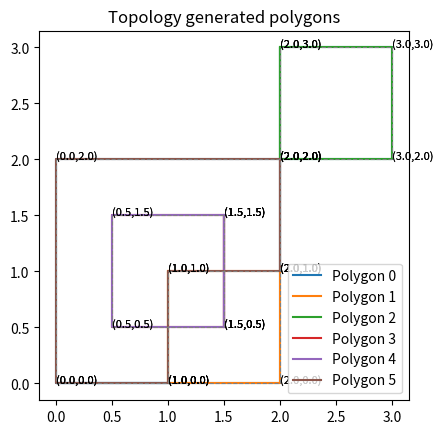

Python code for this plot:
from math import atan2, pi
from collections import defaultdict
import matplotlib.pyplot as plt

class Node:
    def __init__(self, x, y, idx=None):
        self.x = float(x)
        self.y = float(y)
        self.idx = idx

    def __repr__(self):
        return f"Node({self.idx},{self.x},{self.y})"

class Edge:
    def __init__(self, a: Node, b: Node, idx=None):
        self.a = a
        self.b = b
        self.idx = idx

    def __repr__(self):
        return f"Edge({self.idx},{self.a.idx}->{self.b.idx})"

def polygon_area(polygon):
    """返回有向面积（首尾点相同）"""
    area = 0
    n = len(polygon)
    for i in range(n - 1):
        area += polygon[i].x * polygon[i + 1].y
        area -= polygon[i].y * polygon[i + 1].x
    return area / 2

def angle_from(a: Node, b: Node):
    return atan2(b.y - a.y, b.x - a.x)

def normalize_angle(a):
    # map to (-pi, pi]
    while a <= -pi:
        a += 2*pi
    while a > pi:
        a -= 2*pi
    return a

def build_topology(nodes, edges):
    """
    输入：nodes: list of Node, edges: list of Edge (undirected)
    输出：polygons (list of list of Node in order, closed),
            relation tables: edge->nodes, node->edges, polygon->edges,
            left_face_of_halfedge: dict((u_idx,v_idx) -> poly_id)
    算法：为每个结点按逆时针排序邻居；以每个有向半边为起点，若未访问则沿着“在顶点上选择紧邻 v->u 之前的边（逆时针上一个）”来跟踪面。
    """
    # index nodes and edges
    for i,n in enumerate(nodes):
        n.idx = i
    for i,e in enumerate(edges):
        e.idx = i

    # build adjacency: node_idx -> list of neighbor idx sorted CCW
    nbrs = defaultdict(list)
    # mapping edge key (min,max) -> edge idx
    undirected_edge_map = {}
    for e in edges:
        u = e.a.idx
        v = e.b.idx
        nbrs[u].append(v)
        nbrs[v].append(u)
        key = tuple(sorted((u,v)))
        undirected_edge_map[key] = e.idx

    # sort neighbor lists CCW by angle from node to neighbor
    for u, lst in list(nbrs.items()):
        unique = list(dict.fromkeys(lst))  # keep order remove dup
        unique.sort(key=lambda w: atan2(nodes[w].y - nodes[u].y, nodes[w].x - nodes[u].x))
        nbrs[u] = unique

    # build set of all directed half-edges
    halfedges = set()
    for u, lst in nbrs.items():
        for v in lst:
            halfedges.add((u,v))

    visited = set()
    polygons = []
    poly_edge_list = []  # list of undirected edge idx for each polygon
    halfedge_left_face = {}  # (u,v) -> polygon id on left of directed half-edge

    for he in list(halfedges):
        if he in visited:
            continue
        start = he
        u, v = start
        ring = [u, v]
        visited.add((u,v))
        curr = (u, v)
        # iterate until we return to start
        while True:
            a, b = curr
            # at vertex b, find index of neighbor a in its CCW list
            nbr_list = nbrs[b]
            if a not in nbr_list:
                # should not happen in well-formed input
                break
            idx = nbr_list.index(a)
            # choose the previous neighbor in CCW order (i.e., clockwise relative to the incoming)
            next_idx = (idx - 1) % len(nbr_list)
            w = nbr_list[next_idx]
            next_he = (b, w)
            if next_he in visited:
                # if we've seen the half-edge, but haven't closed to start, we might still continue until reach start
                pass
            visited.add(next_he)
            ring.append(w)
            curr = next_he
            if curr == start:
                break

        # close ring: ensure first == last
        if ring[0] != ring[-1]:
            ring.append(ring[0])

        # convert to Node list
        poly_nodes = [nodes[i] for i in ring]
        area = polygon_area(poly_nodes)
        # ignore degenerate or zero-area cycles
        if abs(area) < 1e-9 or len(poly_nodes) < 4:
            # still mark half-edges visited (already done)
            continue

        poly_id = len(polygons)
        polygons.append(poly_nodes)

        # collect undirected edges used by this polygon
        used_edges = []
        # for each consecutive pair (u->v) in ring[:-1]
        for i in range(len(ring)-1):
            a = ring[i]
            b = ring[i+1]
            key = tuple(sorted((a,b)))
            eidx = undirected_edge_map.get(key)
            if eidx is not None and eidx not in used_edges:
                used_edges.append(eidx)
            # record that this polygon is to the left of directed half-edge (a->b)
            halfedge_left_face[(a,b)] = poly_id

        poly_edge_list.append(used_edges)

    # build relation tables
    edge_node_table = {e.idx: (e.a.idx, e.b.idx) for e in edges}
    node_edge_table = defaultdict(list)
    for e in edges:
        node_edge_table[e.a.idx].append(e.idx)
        node_edge_table[e.b.idx].append(e.idx)

    # for each undirected edge, determine left and right polygon IDs if any
    edge_lr = {}
    for e in edges:
        u = e.a.idx
        v = e.b.idx
        left_of_u_v = halfedge_left_face.get((u,v))
        left_of_v_u = halfedge_left_face.get((v,u))
        # If polygon is on left of (u->v), then that polygon is right of (v->u)
        edge_lr[e.idx] = {'left_u_v': left_of_u_v, 'left_v_u': left_of_v_u}

    return {
        'polygons': polygons,
        'poly_edges': poly_edge_list,
        'edge_node': edge_node_table,
        'node_edges': dict(node_edge_table),
        'halfedge_left_face': halfedge_left_face,
        'edge_lr': edge_lr,
        'nodes': nodes,
        'edges': edges,
    }

def main():
    nodes = [Node(0, 0), Node(2, 0), Node(2, 2), Node(0, 2), Node(1, 0), Node(1, 1), Node(2, 1), Node(0.5, 0.5), Node(1.5, 0.5), Node(1.5, 1.5), Node(0.5, 1.5), Node(2, 3), Node(3, 3), Node(3, 2)]
    edges = [
        Edge(nodes[4], nodes[1]), Edge(nodes[1], nodes[6]), Edge(nodes[2], nodes[3]), Edge(nodes[3], nodes[0]), Edge(nodes[0], nodes[4]),
        Edge(nodes[4], nodes[5]), Edge(nodes[5], nodes[6]), Edge(nodes[6], nodes[2]), Edge(nodes[7], nodes[8]), Edge(nodes[8], nodes[9]),
        Edge(nodes[9], nodes[10]), Edge(nodes[10], nodes[7]), Edge(nodes[2], nodes[11]), Edge(nodes[11], nodes[12]), Edge(nodes[12], nodes[13]), Edge(nodes[13], nodes[2])
    ]

    topo = build_topology(nodes, edges)

    print("发现多边形数量:", len(topo['polygons']))
    for i, poly in enumerate(topo['polygons']):
        coords = [(p.x, p.y) for p in poly]
        print(f"Polygon {i}: nodes indices -> {[n.idx for n in poly]}, coords -> {coords}, area={polygon_area(poly):.3f}")

    print('\n弧段-结点表 (edge_idx: (a_idx,b_idx))')
    for k,v in topo['edge_node'].items():
        print(k, ':', v)

    print('\n结点-弧段表 (node_idx: [edge_idx,...])')
    for k,v in topo['node_edges'].items():
        print(k, ':', v)

    print('\n多边形-弧段表 (poly_idx: [edge_idx,...])')
    for k,v in enumerate(topo['poly_edges']):
        print(k, ':', v)

    print('\n弧段左右面信息 (edge_idx: {left_u_v, left_v_u})')
    for k,v in topo['edge_lr'].items():
        print(k, ':', v)

    fig, ax = plt.subplots()
    colors = ['C0','C1','C2','C3','C4','C5']
    for i, poly in enumerate(topo['polygons']):
        xs = [p.x for p in poly]
        ys = [p.y for p in poly]
        ax.plot(xs, ys, colors[i%len(colors)], label=f'Polygon {i}')
        # 标注结点坐标
        for p in poly[:-1]:
            ax.text(p.x, p.y, f"({p.x},{p.y})", fontsize=8)

    # 绘制所有弧段
    for e in edges:
        ax.plot([e.a.x, e.b.x], [e.a.y, e.b.y], color='gray', linestyle='--', linewidth=0.8)

    ax.set_aspect('equal', 'box')
    ax.legend()
    ax.set_title('Topology generated polygons')
    plt.show()

if __name__ == '__main__':
    main()
